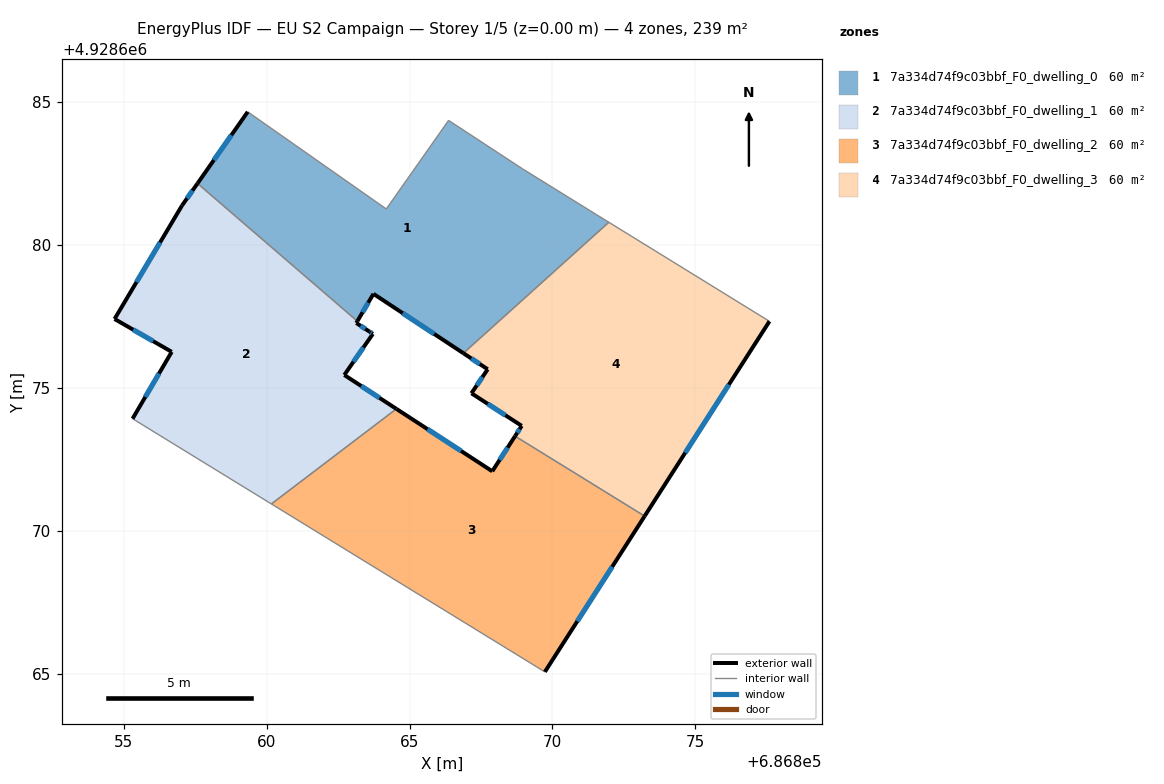
=== STOREY PLAN SPEC (per zone: floor XY polygon, exterior-wall plan segments, windows/doors) ===
zone 1: 7a334d74f9c03bbf_F0_dwelling_0  (59.7 m²)
  floor: (686868.95, 4928682.67) (686871.55, 4928681.06) (686871.98, 4928680.79) (686866.89, 4928676.21) (686863.74, 4928678.29) (686863.18, 4928677.33) (686857.58, 4928682.15) (686859.34, 4928684.66) (686864.19, 4928681.26) (686866.37, 4928684.36)
  exterior wall: (686863.74, 4928678.29) – (686866.89, 4928676.21)  [3.8 m]
    window: (686864.76, 4928677.61) – (686865.86, 4928676.89)  [1.4 m²]
  exterior wall: (686863.18, 4928677.33) – (686863.74, 4928678.29)  [1.1 m]
    window: (686863.36, 4928677.64) – (686863.55, 4928677.98)  [0.4 m²]
  exterior wall: (686859.34, 4928684.66) – (686857.58, 4928682.15)  [3.1 m]
    window: (686858.77, 4928683.85) – (686858.15, 4928682.97)  [1.1 m²]
  interior walls: 7
zone 2: 7a334d74f9c03bbf_F0_dwelling_1  (59.7 m²)
  floor: (686863.18, 4928677.33) (686863.14, 4928677.27) (686863.60, 4928676.97) (686863.72, 4928676.89) (686863.71, 4928676.88) (686862.72, 4928675.45) (686864.54, 4928674.26) (686860.17, 4928670.94) (686855.31, 4928673.92) (686856.68, 4928676.26) (686854.68, 4928677.41) (686857.04, 4928681.38) (686857.58, 4928682.15)
  exterior wall: (686857.58, 4928682.15) – (686857.04, 4928681.38)  [0.9 m]
    window: (686857.40, 4928681.90) – (686857.21, 4928681.63)  [0.3 m²]
  exterior wall: (686863.14, 4928677.27) – (686863.18, 4928677.33)  [0.1 m]
  exterior wall: (686863.60, 4928676.97) – (686863.14, 4928677.27)  [0.6 m]
    window: (686863.45, 4928677.06) – (686863.29, 4928677.17)  [0.2 m²]
  exterior wall: (686863.72, 4928676.89) – (686863.60, 4928676.97)  [0.1 m]
    window: (686863.68, 4928676.91) – (686863.64, 4928676.94)  [0.1 m²]
  exterior wall: (686863.71, 4928676.88) – (686863.72, 4928676.89)  [0.0 m]
  exterior wall: (686862.72, 4928675.45) – (686863.71, 4928676.88)  [1.7 m]
    window: (686863.04, 4928675.91) – (686863.39, 4928676.41)  [0.6 m²]
  exterior wall: (686864.54, 4928674.26) – (686862.72, 4928675.45)  [2.2 m]
    window: (686863.95, 4928674.65) – (686863.31, 4928675.06)  [0.8 m²]
  exterior wall: (686856.68, 4928676.26) – (686855.31, 4928673.92)  [2.7 m]
    window: (686856.23, 4928675.50) – (686855.75, 4928674.68)  [1.0 m²]
  exterior wall: (686854.68, 4928677.41) – (686856.68, 4928676.26)  [2.3 m]
    window: (686855.33, 4928677.04) – (686856.03, 4928676.63)  [0.8 m²]
  exterior wall: (686857.04, 4928681.38) – (686854.68, 4928677.41)  [4.6 m]
    window: (686856.27, 4928680.09) – (686855.45, 4928678.70)  [1.7 m²]
  interior walls: 3
zone 3: 7a334d74f9c03bbf_F0_dwelling_2  (59.7 m²)
  floor: (686873.23, 4928670.51) (686869.74, 4928665.06) (686860.17, 4928670.94) (686864.54, 4928674.26) (686867.90, 4928672.08) (686868.69, 4928673.31)
  exterior wall: (686867.90, 4928672.08) – (686864.54, 4928674.26)  [4.0 m]
    window: (686866.81, 4928672.79) – (686865.63, 4928673.55)  [1.5 m²]
  exterior wall: (686868.69, 4928673.31) – (686867.90, 4928672.08)  [1.5 m]
    window: (686868.43, 4928672.91) – (686868.16, 4928672.48)  [0.5 m²]
  exterior wall: (686869.74, 4928665.06) – (686873.23, 4928670.51)  [6.5 m]
    window: (686870.87, 4928666.83) – (686872.09, 4928668.74)  [2.4 m²]
  interior walls: 3
zone 4: 7a334d74f9c03bbf_F0_dwelling_3  (59.7 m²)
  floor: (686877.60, 4928677.33) (686873.23, 4928670.51) (686868.69, 4928673.31) (686868.93, 4928673.67) (686867.17, 4928674.81) (686867.74, 4928675.65) (686866.89, 4928676.21) (686871.98, 4928680.79)
  exterior wall: (686868.93, 4928673.67) – (686868.69, 4928673.31)  [0.4 m]
    window: (686868.85, 4928673.55) – (686868.77, 4928673.43)  [0.2 m²]
  exterior wall: (686867.17, 4928674.81) – (686868.93, 4928673.67)  [2.1 m]
    window: (686867.74, 4928674.44) – (686868.35, 4928674.04)  [0.8 m²]
  exterior wall: (686867.74, 4928675.65) – (686867.17, 4928674.81)  [1.0 m]
    window: (686867.55, 4928675.38) – (686867.35, 4928675.08)  [0.4 m²]
  exterior wall: (686866.89, 4928676.21) – (686867.74, 4928675.65)  [1.0 m]
    window: (686867.16, 4928676.03) – (686867.46, 4928675.83)  [0.4 m²]
  exterior wall: (686873.23, 4928670.51) – (686877.60, 4928677.33)  [8.1 m]
    window: (686874.65, 4928672.73) – (686876.18, 4928675.11)  [3.0 m²]
  interior walls: 3

=== DERIVED (storey summary) ===
Building: EU S2 Campaign
Storey: 1 of 5  (floor level z = 0.00 m)
Storey gross floor area: 238.9 m²
Zones on this storey: 4
  - 7a334d74f9c03bbf_F0_dwelling_0: floor 59.7 m²; exterior wall 7.9 m (23.8 m²); 3 window(s) 2.9 m²; WWR 12.2%
  - 7a334d74f9c03bbf_F0_dwelling_1: floor 59.7 m²; exterior wall 15.3 m (45.8 m²); 8 window(s) 5.6 m²; WWR 12.1%
  - 7a334d74f9c03bbf_F0_dwelling_2: floor 59.7 m²; exterior wall 11.9 m (35.8 m²); 3 window(s) 4.4 m²; WWR 12.2%
  - 7a334d74f9c03bbf_F0_dwelling_3: floor 59.7 m²; exterior wall 12.7 m (38.0 m²); 5 window(s) 4.6 m²; WWR 12.2%
Zone adjacency (shared interzone walls):
  - 7a334d74f9c03bbf_F0_dwelling_0 ↔ 7a334d74f9c03bbf_F0_dwelling_1
  - 7a334d74f9c03bbf_F0_dwelling_0 ↔ 7a334d74f9c03bbf_F0_dwelling_3
  - 7a334d74f9c03bbf_F0_dwelling_1 ↔ 7a334d74f9c03bbf_F0_dwelling_2
  - 7a334d74f9c03bbf_F0_dwelling_2 ↔ 7a334d74f9c03bbf_F0_dwelling_3